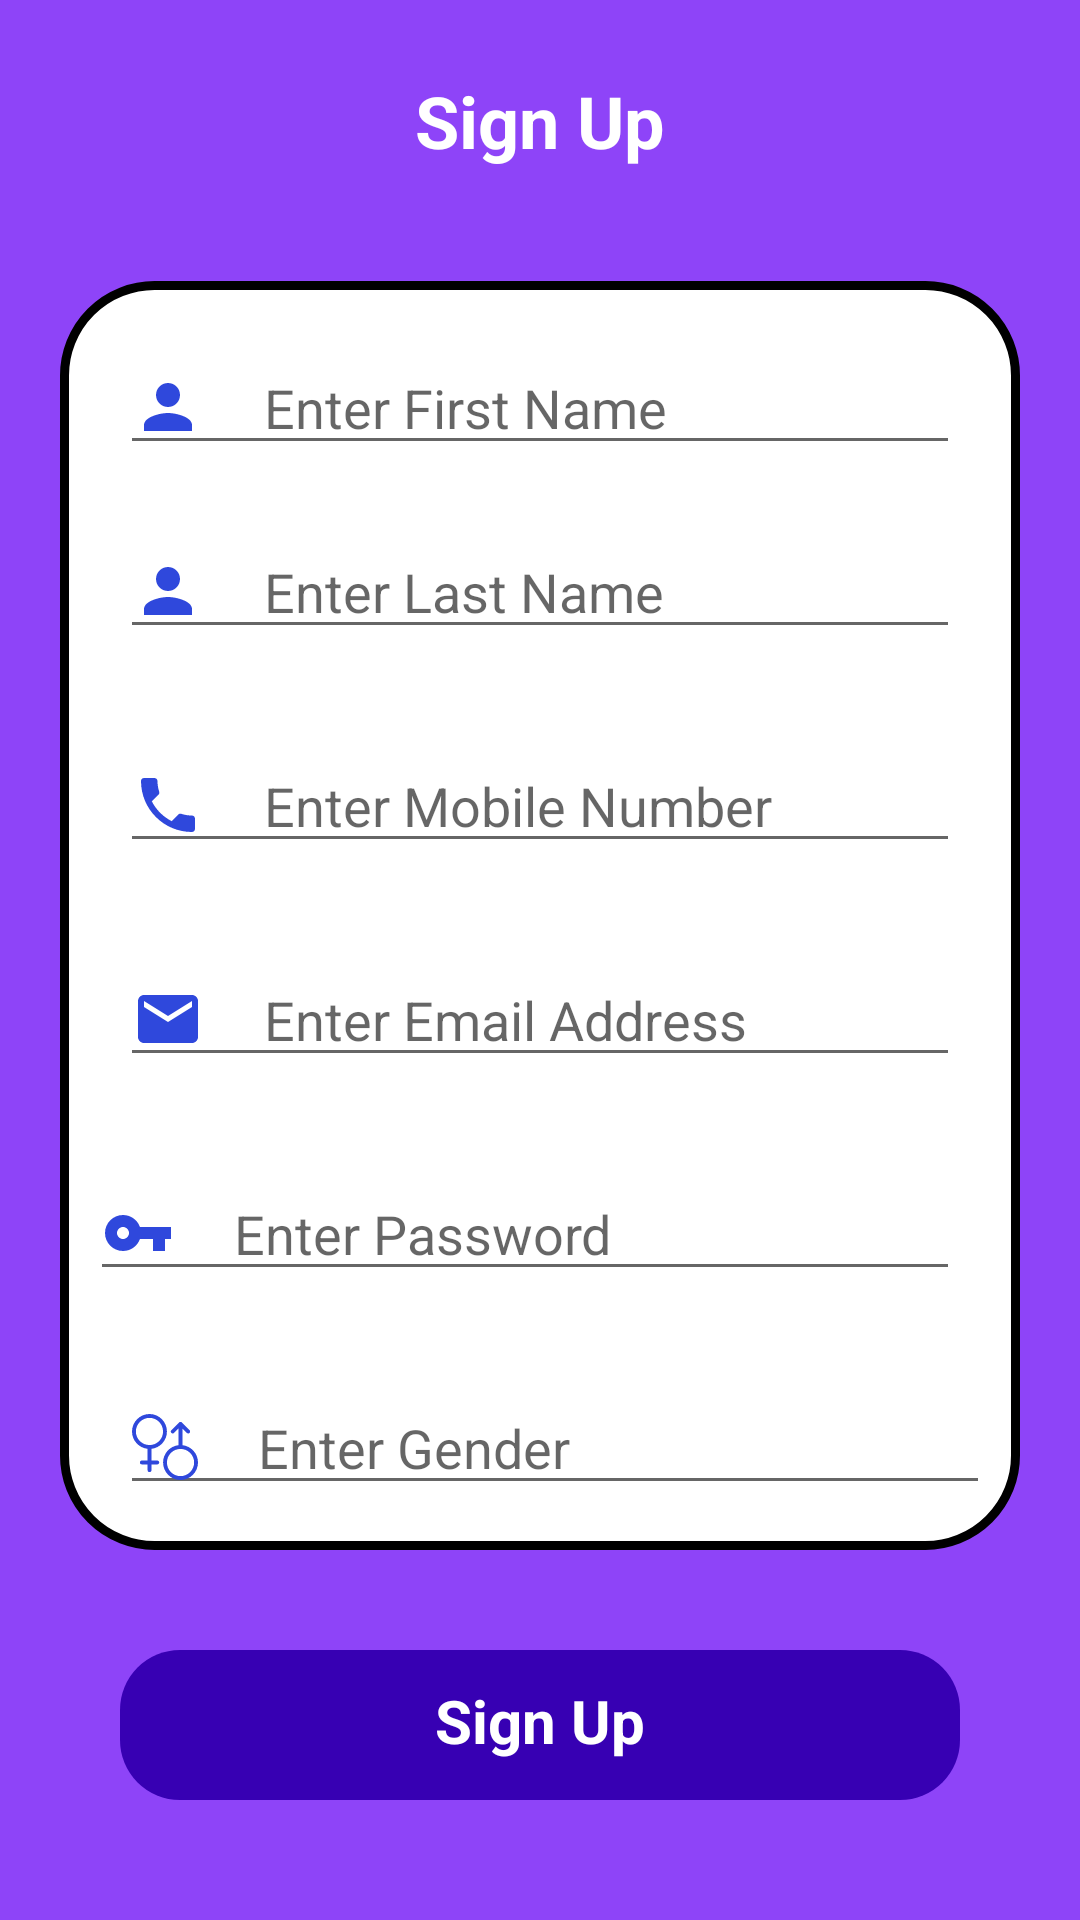

Here is an Android app screen rendered from its layout file. Give the layout XML and the strings, colors and styles it references.
<!-- AndroidManifest.xml: application theme Theme.AuthenticationApp -->
<!-- res/layout/activity_sign_up.xml -->
<?xml version="1.0" encoding="utf-8"?>
<androidx.constraintlayout.widget.ConstraintLayout xmlns:android="http://schemas.android.com/apk/res/android"
    xmlns:app="http://schemas.android.com/apk/res-auto"
    xmlns:tools="http://schemas.android.com/tools"
    android:layout_width="match_parent"
    android:layout_height="match_parent"
    android:background="#8E44F8"
    tools:context=".activities.SignUpActivity">

    <TextView
        android:layout_width="match_parent"
        android:layout_height="wrap_content"
        android:text="@string/sign_up_text"
        android:textAlignment="center"
        android:textColor="@android:color/white"
        android:textSize="@dimen/sp_24"
        android:textStyle="bold"
        app:layout_constraintBottom_toBottomOf="@id/signUpGuidelineBottom"
        app:layout_constraintLeft_toLeftOf="parent"
        app:layout_constraintRight_toRightOf="parent"
        app:layout_constraintTop_toTopOf="@id/signUpGuideline" />

    <LinearLayout
        android:layout_width="match_parent"
        android:layout_height="wrap_content"
        android:layout_marginStart="@dimen/dp_20"
        android:layout_marginEnd="@dimen/dp_20"
        android:background="@drawable/sign_up_background"
        android:orientation="vertical"
        app:layout_constraintBottom_toBottomOf="@id/signUpFieldsBottom"
        app:layout_constraintLeft_toLeftOf="parent"
        app:layout_constraintRight_toRightOf="parent"
        app:layout_constraintTop_toTopOf="@id/signUpFieldsTop">

        <EditText
            android:id="@+id/etvFirstName"
            android:layout_width="match_parent"
            android:layout_height="wrap_content"
            android:layout_marginStart="@dimen/dp_20"
            android:layout_marginTop="@dimen/dp_20"
            android:layout_marginEnd="@dimen/dp_20"
            android:layout_marginBottom="@dimen/dp_10"
            android:drawableStart="@drawable/ic_person_name"
            android:drawablePadding="@dimen/dp_20"
            android:hint="Enter First Name" />

        <EditText
            android:id="@+id/etvLastName"
            android:layout_width="match_parent"
            android:layout_height="wrap_content"
            android:layout_marginStart="@dimen/dp_20"
            android:layout_marginTop="@dimen/dp_10"
            android:layout_marginEnd="@dimen/dp_20"
            android:layout_marginBottom="@dimen/dp_10"
            android:drawableStart="@drawable/ic_person_name"
            android:drawablePadding="@dimen/dp_20"
            android:hint="Enter Last Name" />

        <EditText
            android:id="@+id/etvMobileNumber"
            android:layout_width="match_parent"
            android:layout_height="wrap_content"
            android:layout_margin="@dimen/dp_20"
            android:drawableStart="@drawable/ic_phone_icon"
            android:drawablePadding="@dimen/dp_20"
            android:inputType="number"
            android:hint="Enter Mobile Number" />

        <EditText
            android:id="@+id/etvEmail"
            android:layout_width="match_parent"
            android:layout_height="wrap_content"
            android:layout_marginStart="@dimen/dp_20"
            android:layout_marginTop="@dimen/dp_10"
            android:layout_marginEnd="@dimen/dp_20"
            android:layout_marginBottom="@dimen/dp_10"
            android:drawableStart="@drawable/ic_email_icon"
            android:drawablePadding="@dimen/dp_20"
            android:hint="Enter Email Address" />


        <EditText
            android:id="@+id/etvPassword"
            android:layout_width="match_parent"
            android:layout_height="wrap_content"
            android:layout_marginStart="@dimen/dp_10"
            android:layout_marginTop="@dimen/dp_20"
            android:layout_marginEnd="@dimen/dp_20"
            android:layout_marginBottom="@dimen/dp_10"
            android:drawableStart="@drawable/ic_password_icon"
            android:drawablePadding="@dimen/dp_20"
            android:hint="Enter Password" />

        <EditText
            android:id="@+id/etvGender"
            android:layout_width="match_parent"
            android:layout_height="wrap_content"
            android:layout_marginStart="@dimen/dp_20"
            android:layout_marginTop="@dimen/dp_20"
            android:layout_marginEnd="@dimen/dp_10"
            android:layout_marginBottom="@dimen/dp_15"
            android:drawableStart="@drawable/ic_gender"
            android:drawablePadding="@dimen/dp_20"
            android:hint="Enter Gender" />

    </LinearLayout>

    <TextView
        android:id="@+id/signUpBtn"
        android:layout_width="match_parent"
        android:layout_height="wrap_content"
        android:layout_marginStart="@dimen/dp_40"
        android:layout_marginEnd="@dimen/dp_40"
        android:background="@drawable/signup_button"
        android:paddingTop="@dimen/dp_10"
        android:text="@string/sign_up_text"
        android:textAlignment="center"
        android:textColor="@color/white"
        android:textSize="@dimen/sp_20"
        android:textStyle="bold"
        app:layout_constraintBottom_toBottomOf="@id/signUpButtonBottom"
        app:layout_constraintLeft_toLeftOf="parent"
        app:layout_constraintRight_toRightOf="parent"
        app:layout_constraintTop_toTopOf="@id/signUpButtonTop" />

    <androidx.constraintlayout.widget.Guideline
        android:id="@+id/signUpButtonTop"
        android:layout_width="wrap_content"
        android:layout_height="wrap_content"
        android:orientation="horizontal"
        app:layout_constraintGuide_begin="540dp" />

    <androidx.constraintlayout.widget.Guideline
        android:id="@+id/signUpButtonBottom"
        android:layout_width="wrap_content"
        android:layout_height="wrap_content"
        android:orientation="horizontal"
        app:layout_constraintGuide_begin="610dp" />

    <androidx.constraintlayout.widget.Guideline
        android:id="@+id/signUpFieldsTop"
        android:layout_width="wrap_content"
        android:layout_height="wrap_content"
        android:orientation="horizontal"
        app:layout_constraintGuide_begin="50dp" />

    <androidx.constraintlayout.widget.Guideline
        android:id="@+id/signUpFieldsBottom"
        android:layout_width="wrap_content"
        android:layout_height="wrap_content"
        android:orientation="horizontal"
        app:layout_constraintGuide_begin="560dp" />

    <androidx.constraintlayout.widget.Guideline
        android:id="@+id/signUpGuideline"
        android:layout_width="wrap_content"
        android:layout_height="wrap_content"
        android:orientation="horizontal"
        app:layout_constraintGuide_begin="30dp" />

    <androidx.constraintlayout.widget.Guideline
        android:id="@+id/signUpGuidelineBottom"
        android:layout_width="wrap_content"
        android:layout_height="wrap_content"
        android:orientation="horizontal"
        app:layout_constraintGuide_begin="50dp" />

</androidx.constraintlayout.widget.ConstraintLayout>
<!-- resources referenced by this layout -->
<resources>
  <dimen name="dp_10">10dp</dimen>
  <dimen name="dp_15">15dp</dimen>
  <dimen name="dp_20">20dp</dimen>
  <dimen name="dp_40">40dp</dimen>
  <dimen name="sp_20">20sp</dimen>
  <dimen name="sp_24">24sp</dimen>
  <!-- drawable ic_email_icon (drawable) -->
  <vector android:height="24dp" android:tint="#2F48DC"
      android:viewportHeight="24" android:viewportWidth="24"
      android:width="24dp" xmlns:android="http://schemas.android.com/apk/res/android">
      <path android:fillColor="@android:color/white" android:pathData="M20,4L4,4c-1.1,0 -1.99,0.9 -1.99,2L2,18c0,1.1 0.9,2 2,2h16c1.1,0 2,-0.9 2,-2L22,6c0,-1.1 -0.9,-2 -2,-2zM20,8l-8,5 -8,-5L4,6l8,5 8,-5v2z"/>
  </vector>
  <!-- drawable ic_password_icon (drawable) -->
  <vector android:height="24dp" android:tint="#2F48DC"
      android:viewportHeight="24" android:viewportWidth="24"
      android:width="24dp" xmlns:android="http://schemas.android.com/apk/res/android">
      <path android:fillColor="@android:color/white" android:pathData="M12.65,10C11.83,7.67 9.61,6 7,6c-3.31,0 -6,2.69 -6,6s2.69,6 6,6c2.61,0 4.83,-1.67 5.65,-4H17v4h4v-4h2v-4H12.65zM7,14c-1.1,0 -2,-0.9 -2,-2s0.9,-2 2,-2 2,0.9 2,2 -0.9,2 -2,2z"/>
  </vector>
  <!-- drawable ic_person_name (drawable) -->
  <vector android:height="24dp" android:tint="#2F48DC"
      android:viewportHeight="24" android:viewportWidth="24"
      android:width="24dp" xmlns:android="http://schemas.android.com/apk/res/android">
      <path android:fillColor="@android:color/white" android:pathData="M12,12c2.21,0 4,-1.79 4,-4s-1.79,-4 -4,-4 -4,1.79 -4,4 1.79,4 4,4zM12,14c-2.67,0 -8,1.34 -8,4v2h16v-2c0,-2.66 -5.33,-4 -8,-4z"/>
  </vector>
  <!-- drawable ic_phone_icon (drawable) -->
  <vector android:height="24dp" android:tint="#2F48DC"
      android:viewportHeight="24" android:viewportWidth="24"
      android:width="24dp" xmlns:android="http://schemas.android.com/apk/res/android">
      <path android:fillColor="@android:color/white" android:pathData="M6.62,10.79c1.44,2.83 3.76,5.14 6.59,6.59l2.2,-2.2c0.27,-0.27 0.67,-0.36 1.02,-0.24 1.12,0.37 2.33,0.57 3.57,0.57 0.55,0 1,0.45 1,1V20c0,0.55 -0.45,1 -1,1 -9.39,0 -17,-7.61 -17,-17 0,-0.55 0.45,-1 1,-1h3.5c0.55,0 1,0.45 1,1 0,1.25 0.2,2.45 0.57,3.57 0.11,0.35 0.03,0.74 -0.25,1.02l-2.2,2.2z"/>
  </vector>
  <!-- drawable sign_up_background (drawable) -->
  <?xml version="1.0" encoding="utf-8"?>
  <shape xmlns:android="http://schemas.android.com/apk/res/android"
      android:shape="rectangle">
  
      <solid android:color="@color/white" />
      <stroke
          android:width="@dimen/dp_3"
          android:color="@color/black" />
      <corners android:radius="@dimen/dp_30" />
      <size android:width="@dimen/dp_100" android:height="@dimen/dp_400"/>
  
  </shape>
  <!-- drawable signup_button (drawable) -->
  <?xml version="1.0" encoding="utf-8"?>
  <shape xmlns:android="http://schemas.android.com/apk/res/android"
      android:shape="rectangle">
  
      <solid android:color="@color/purple_700"/>
      <size android:height="@dimen/dp_50" android:width="@dimen/dp_150"/>
      <corners android:radius="@dimen/dp_20"/>
  
  </shape>
  <string name="sign_up_text">Sign Up</string>
  <style name="Theme.AuthenticationApp" parent="Theme.MaterialComponents.DayNight.NoActionBar">
          
          <item name="colorPrimary">@color/purple_500</item>
          <item name="colorPrimaryVariant">#000000</item>
          <item name="colorOnPrimary">@color/white</item>
          
          <item name="colorSecondary">@color/teal_200</item>
          <item name="colorSecondaryVariant">@color/teal_700</item>
          <item name="colorOnSecondary">@color/black</item>
          
          <item name="android:statusBarColor" tools:targetApi="l">?attr/colorPrimaryVariant</item>
          
      </style>
  <dimen name="dp_3">3dp</dimen>
  <dimen name="dp_30">30dp</dimen>
  <dimen name="dp_100">100dp</dimen>
  <dimen name="dp_400">400dp</dimen>
  <dimen name="dp_50">50dp</dimen>
  <dimen name="dp_150">150dp</dimen>
  <!-- not gathered from this repository: default colours our renderer supplied (Android Studio template values) -->
  <color name="purple_500">#FF6200EE</color>
  <color name="purple_700">#FF3700B3</color>
  <color name="teal_200">#FF03DAC5</color>
  <color name="teal_700">#FF018786</color>
  <color name="black">#FF000000</color>
  <color name="white">#FFFFFFFF</color>
</resources>
